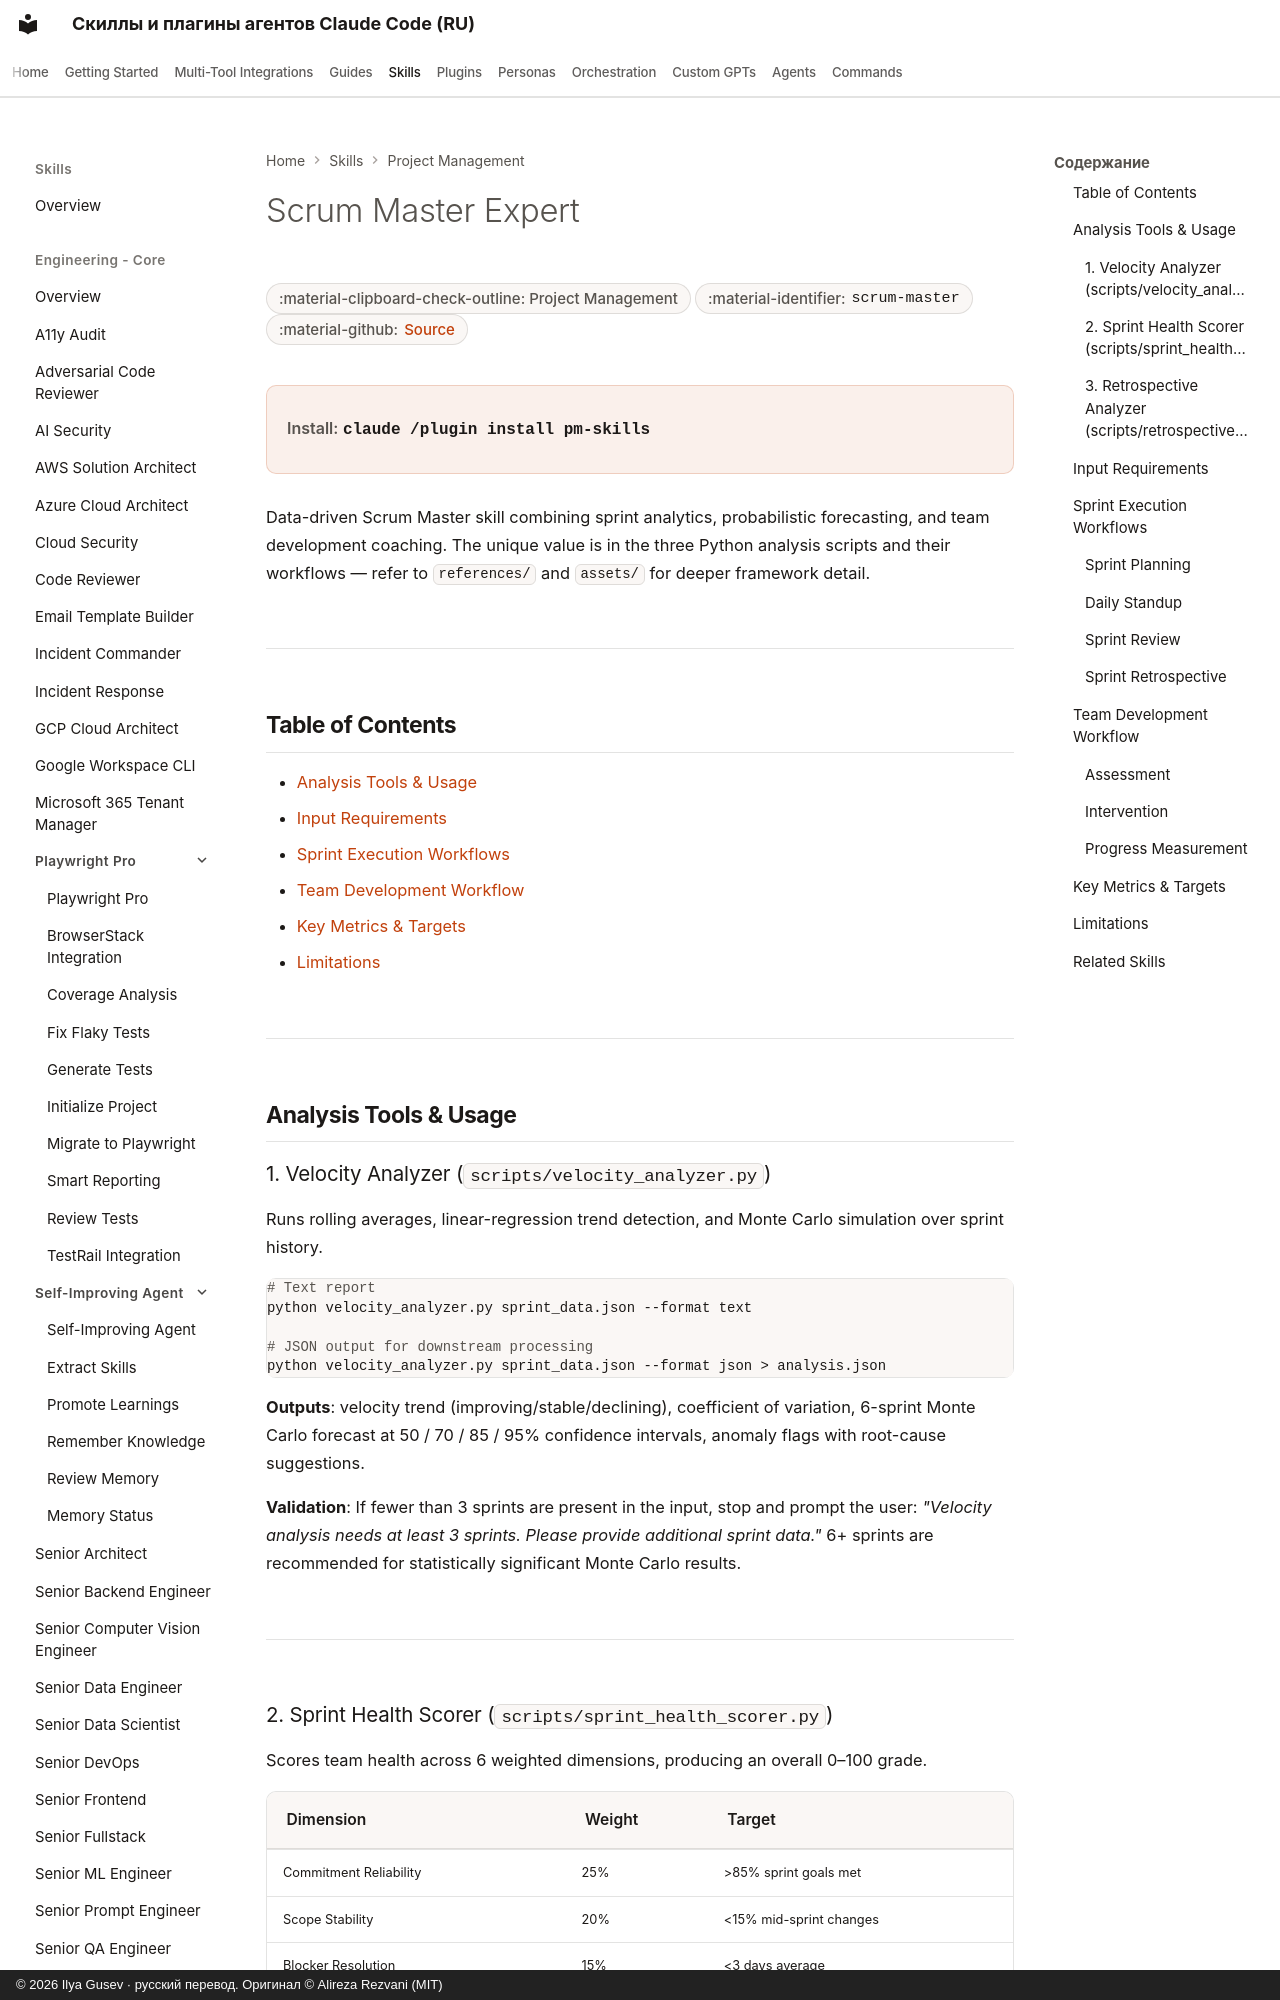

repository: imgusev/claude-skills-ru · page: skills/project-management/scrum-master/index.html · generator: mkdocs · copyright: © 2026 Ilya Gusev · русский перевод. Оригинал © Alireza Rezvani (MIT)

---
title: "Scrum Master Expert — Agent Skill for PM"
description: "Advanced Scrum Master skill for data-driven agile team analysis and coaching. Use when the user asks about sprint planning, velocity tracking. Agent skill for Claude Code, Codex CLI, Gemini CLI, OpenClaw."
---

# Scrum Master Expert

<div class="page-meta" markdown>
<span class="meta-badge">:material-clipboard-check-outline: Project Management</span>
<span class="meta-badge">:material-identifier: `scrum-master`</span>
<span class="meta-badge">:material-github: <a href="https://github.com/imgusev/claude-skills-ru/tree/main/project-management/skills/scrum-master/SKILL.md">Source</a></span>
</div>

<div class="install-banner" markdown>
<span class="install-label">Install:</span> <code>claude /plugin install pm-skills</code>
</div>


Data-driven Scrum Master skill combining sprint analytics, probabilistic forecasting, and team development coaching. The unique value is in the three Python analysis scripts and their workflows — refer to `references/` and `assets/` for deeper framework detail.

---
